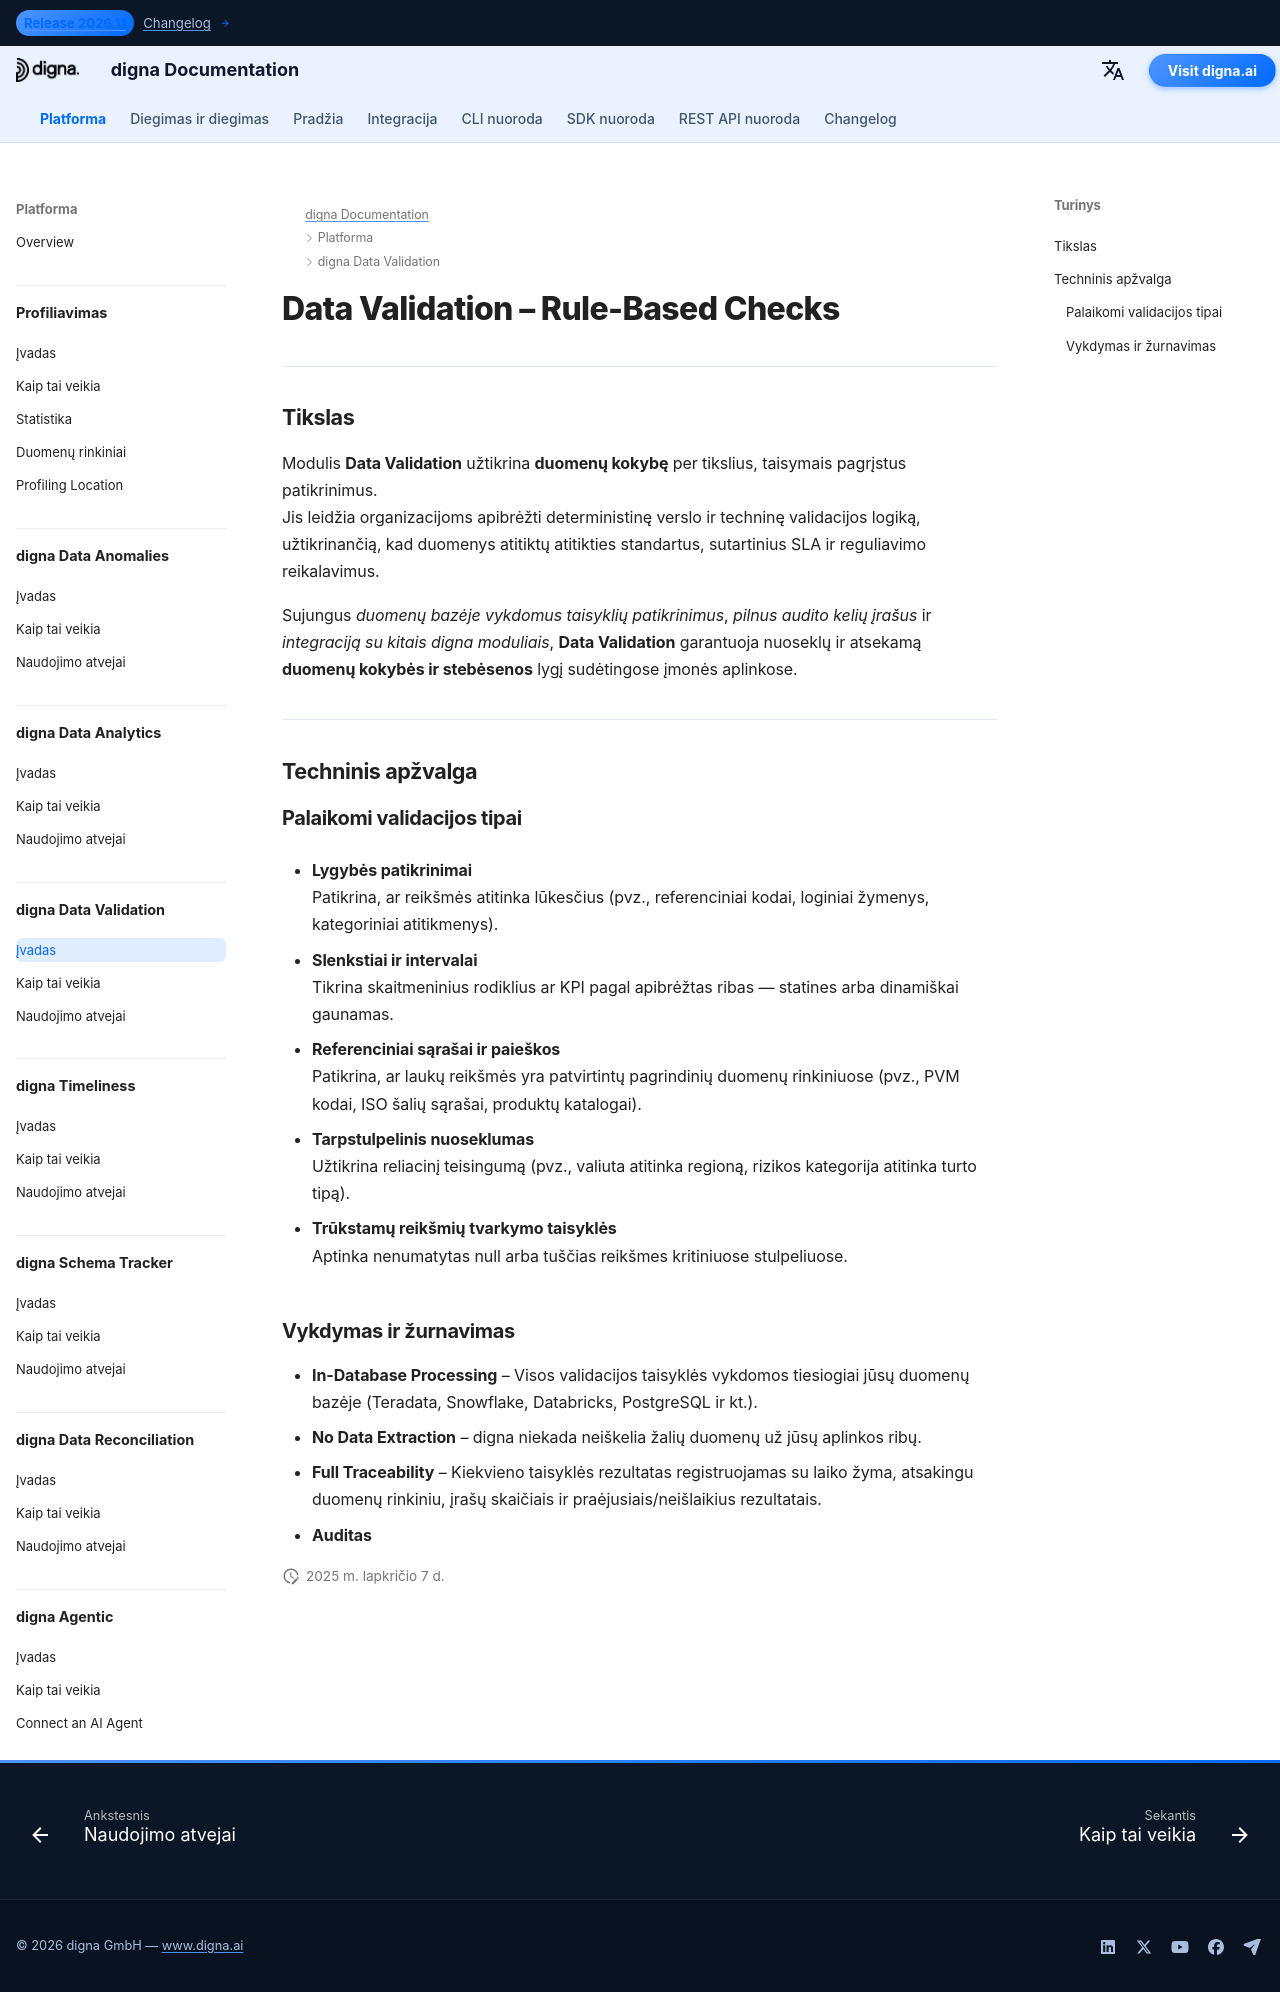

repository: dignaai/digna-docs · page: lt/platform/data_validation/Introduction/index.html · generator: mkdocs

---
title: Data Validation – Taisymais pagrįsti patikrinimai atitikties ir audito poreikiams | digna Documentation
description: Sužinokite, kaip digna Data Validation įgyvendina deterministinius, taisymais pagrįstus patikrinimus su slenkstiais, intervalais ir referencinėmis sąrašais. Užtikrinkite atitiktį, audito galimybę ir reguliavimo ataskaitų rengimą finansų, sveikatos priežiūros ir kitose duomenų jautrumą turinčiose srityse.
image: /assets/logo_square.png
keywords:
  - data validation
  - taisymais pagrįsti duomenų patikrinimai
  - duomenų kokybė
  - duomenų kokybės užtikrinimas
  - duomenų stebėsena
  - slenkstiai ir intervalai
  - referencinių sąrašų patikrinimas
  - audito galimybė
  - atitikties stebėjimas
  - digna data validation
lang: lt
robots: index, follow
og_title: Data Validation – Taisymais pagrįsti patikrinimai atitikties ir audito poreikiams | digna Documentation
og_description: digna Data Validation įgyvendina deterministinius, taisymais pagrįstus patikrinimus su slenkstiais, intervalais ir referencinėmis sąrašais. Sukurta reguliuojamoms pramonės šakoms, užtikrina atitiktį, skaidrumą ir audito galimybę.
og_image: /assets/logo_square.png
og_type: article
twitter_card: summary_large_image
---

# Data Validation – Rule-Based Checks
<h1 style="display:none;">AI varomas Data Validation modulis duomenų kokybei ir stebėsenai – digna</h1>

---

## Tikslas

Modulis **Data Validation** užtikrina **duomenų kokybę** per tikslius, taisymais pagrįstus patikrinimus.  
Jis leidžia organizacijoms apibrėžti deterministinę verslo ir techninę validacijos logiką, užtikrinančią, kad duomenys atitiktų atitikties standartus, sutartinius SLA ir reguliavimo reikalavimus.

Sujungus *duomenų bazėje vykdomus taisyklių patikrinimus*, *pilnus audito kelių įrašus* ir *integraciją su kitais digna moduliais*, **Data Validation** garantuoja nuoseklų ir atsekamą **duomenų kokybės ir stebėsenos** lygį sudėtingose įmonės aplinkose.

---

## Techninis apžvalga

### Palaikomi validacijos tipai

- **Lygybės patikrinimai**  
  Patikrina, ar reikšmės atitinka lūkesčius (pvz., referenciniai kodai, loginiai žymenys, kategoriniai atitikmenys).

- **Slenkstiai ir intervalai**  
  Tikrina skaitmeninius rodiklius ar KPI pagal apibrėžtas ribas — statines arba dinamiškai gaunamas.

- **Referenciniai sąrašai ir paieškos**  
  Patikrina, ar laukų reikšmės yra patvirtintų pagrindinių duomenų rinkiniuose (pvz., PVM kodai, ISO šalių sąrašai, produktų katalogai).

- **Tarpstulpelinis nuoseklumas**  
  Užtikrina reliacinį teisingumą (pvz., valiuta atitinka regioną, rizikos kategorija atitinka turto tipą).

- **Trūkstamų reikšmių tvarkymo taisyklės**  
  Aptinka nenumatytas null arba tuščias reikšmes kritiniuose stulpeliuose.

### Vykdymas ir žurnavimas

- **In-Database Processing** – Visos validacijos taisyklės vykdomos tiesiogiai jūsų duomenų bazėje (Teradata, Snowflake, Databricks, PostgreSQL ir kt.).  
- **No Data Extraction** – digna niekada neiškelia žalių duomenų už jūsų aplinkos ribų.  
- **Full Traceability** – Kiekvieno taisyklės rezultatas registruojamas su laiko žyma, atsakingu duomenų rinkiniu, įrašų skaičiais ir praėjusiais/neišlaikius rezultatais.  
- **Auditas**
